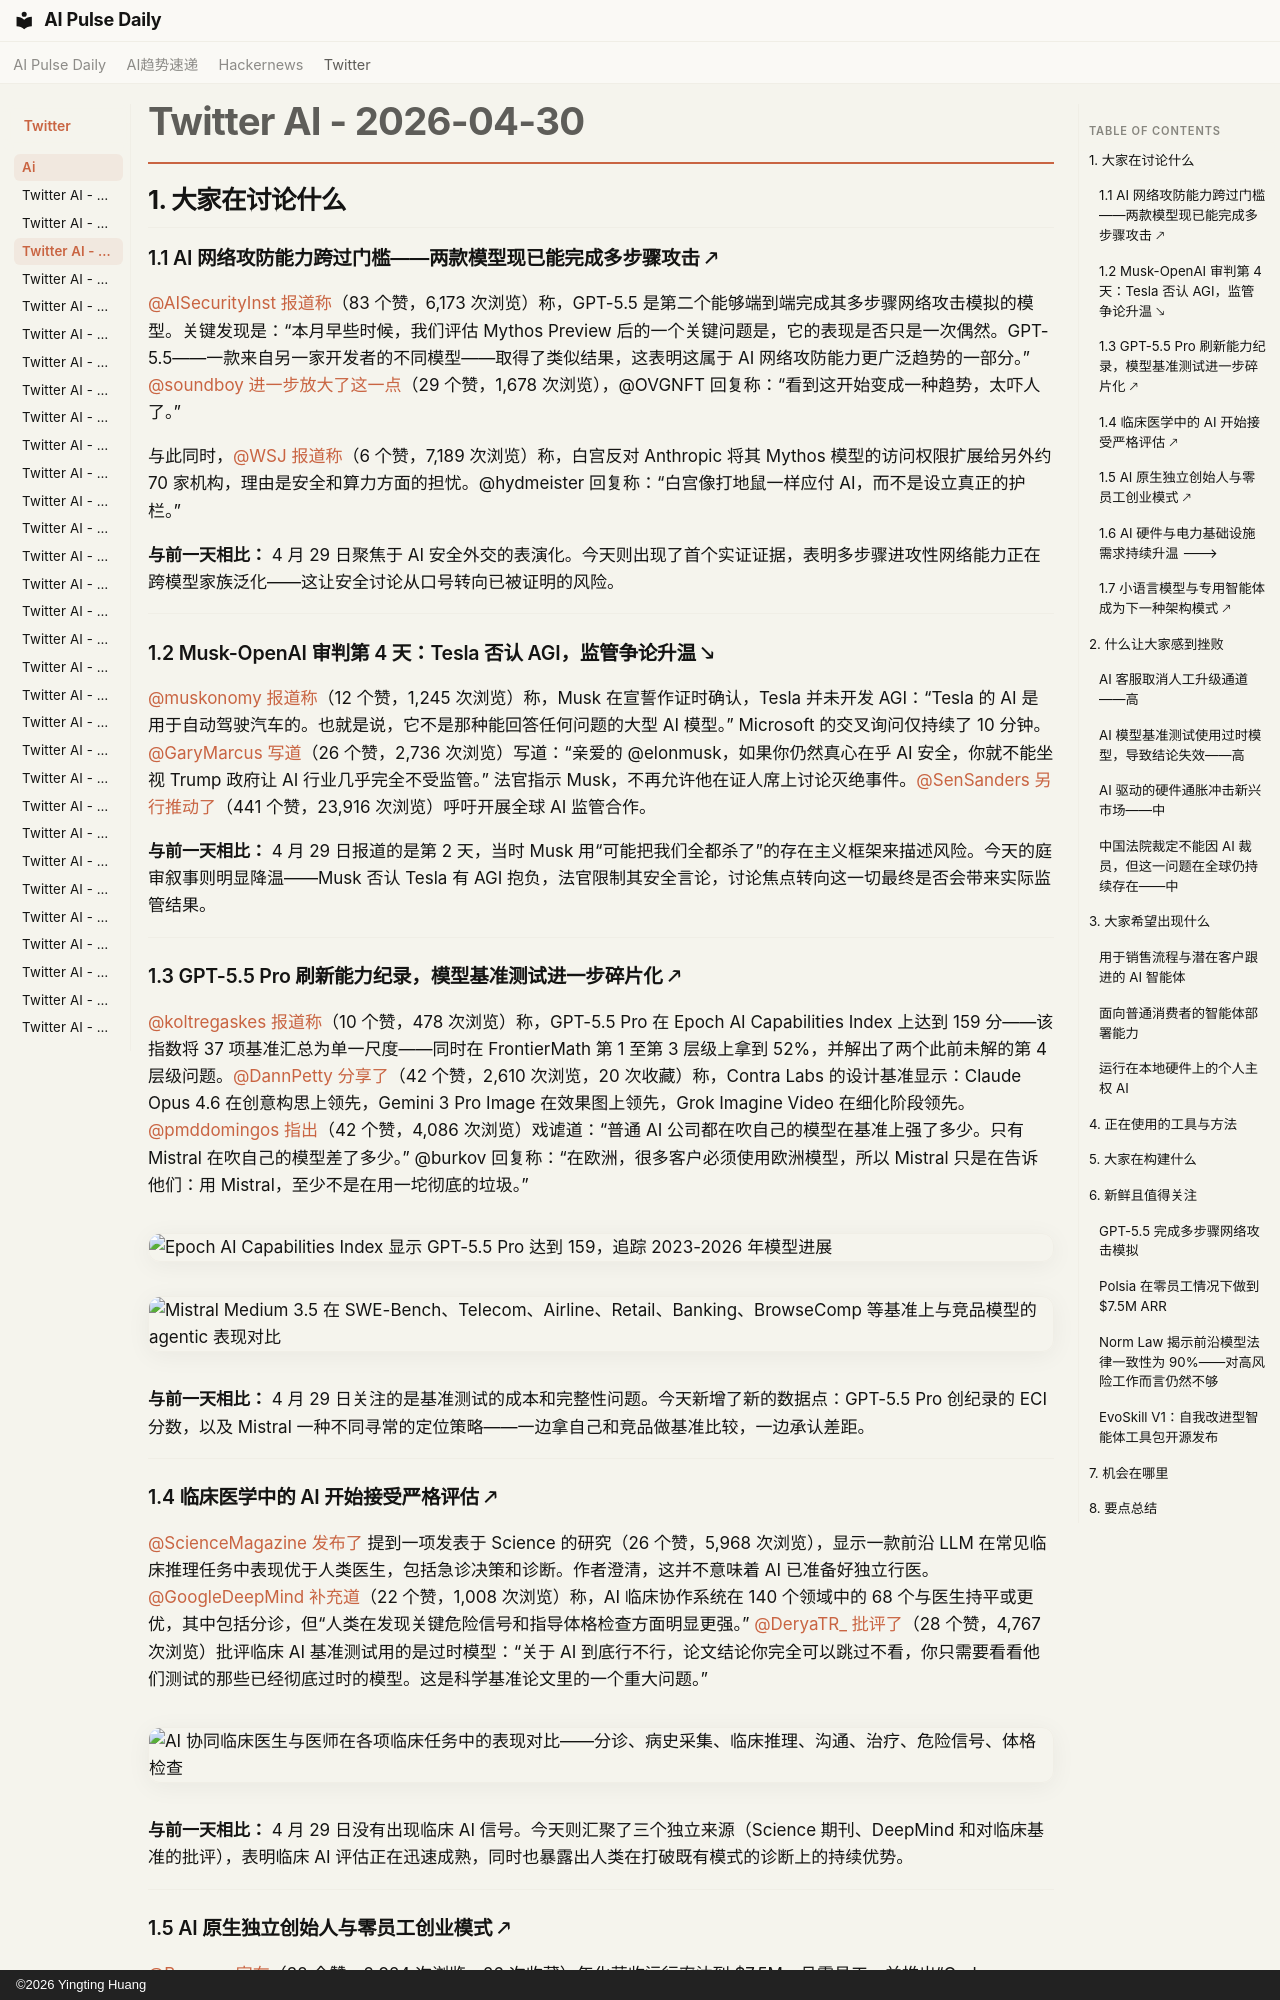

repository: vibewatch/vibewatch.github.io · page: twitter/ai/2026-04-30.zh/index.html · generator: mkdocs · copyright: ©2026 Yingting Huang

# Twitter AI - 2026-04-30

## 1. 大家在讨论什么

### 1.1 AI 网络攻防能力跨过门槛——两款模型现已能完成多步骤攻击 🡕

[@AISecurityInst](https://x.com/AISecurityInst) [报道称](https://x.com/AISecurityInst/status/2049868231049880055)（83 个赞，6,173 次浏览）称，GPT-5.5 是第二个能够端到端完成其多步骤网络攻击模拟的模型。关键发现是：“本月早些时候，我们评估 Mythos Preview 后的一个关键问题是，它的表现是否只是一次偶然。GPT-5.5——一款来自另一家开发者的不同模型——取得了类似结果，这表明这属于 AI 网络攻防能力更广泛趋势的一部分。” [@soundboy](https://x.com/soundboy) [进一步放大了这一点](https://x.com/soundboy/status/2049884275495895352)（29 个赞，1,678 次浏览），@OVGNFT 回复称：“看到这开始变成一种趋势，太吓人了。”

与此同时，[@WSJ](https://x.com/WSJ) [报道称](https://x.com/WSJ/status/2049668774349938691)（6 个赞，7,189 次浏览）称，白宫反对 Anthropic 将其 Mythos 模型的访问权限扩展给另外约 70 家机构，理由是安全和算力方面的担忧。@hydmeister 回复称：“白宫像打地鼠一样应付 AI，而不是设立真正的护栏。”

**与前一天相比：** 4 月 29 日聚焦于 AI 安全外交的表演化。今天则出现了首个实证证据，表明多步骤进攻性网络能力正在跨模型家族泛化——这让安全讨论从口号转向已被证明的风险。

---

### 1.2 Musk-OpenAI 审判第 4 天：Tesla 否认 AGI，监管争论升温 🡖

[@muskonomy](https://x.com/muskonomy) [报道称](https://x.com/muskonomy/status/2049906115769708933)（12 个赞，1,245 次浏览）称，Musk 在宣誓作证时确认，Tesla 并未开发 AGI：“Tesla 的 AI 是用于自动驾驶汽车的。也就是说，它不是那种能回答任何问题的大型 AI 模型。” Microsoft 的交叉询问仅持续了 10 分钟。[@GaryMarcus](https://x.com/GaryMarcus) [写道](https://x.com/GaryMarcus/status/2049952842010751095)（26 个赞，2,736 次浏览）写道：“亲爱的 @elonmusk，如果你仍然真心在乎 AI 安全，你就不能坐视 Trump 政府让 AI 行业几乎完全不受监管。” 法官指示 Musk，不再允许他在证人席上讨论灭绝事件。[@SenSanders](https://x.com/SenSanders) [另行推动了](https://x.com/SenSanders/status/2049956630796628114)（441 个赞，23,916 次浏览）呼吁开展全球 AI 监管合作。

**与前一天相比：** 4 月 29 日报道的是第 2 天，当时 Musk 用“可能把我们全都杀了”的存在主义框架来描述风险。今天的庭审叙事则明显降温——Musk 否认 Tesla 有 AGI 抱负，法官限制其安全言论，讨论焦点转向这一切最终是否会带来实际监管结果。

---

### 1.3 GPT-5.5 Pro 刷新能力纪录，模型基准测试进一步碎片化 🡕

[@koltregaskes](https://x.com/koltregaskes) [报道称](https://x.com/koltregaskes/status/2049632836752449801)（10 个赞，478 次浏览）称，GPT-5.5 Pro 在 Epoch AI Capabilities Index 上达到 159 分——该指数将 37 项基准汇总为单一尺度——同时在 FrontierMath 第 1 至第 3 层级上拿到 52%，并解出了两个此前未解的第 4 层级问题。[@DannPetty](https://x.com/DannPetty) [分享了](https://x.com/DannPetty/status/2049896690673414218)（42 个赞，2,610 次浏览，20 次收藏）称，Contra Labs 的设计基准显示：Claude Opus 4.6 在创意构思上领先，Gemini 3 Pro Image 在效果图上领先，Grok Imagine Video 在细化阶段领先。[@pmddomingos](https://x.com/pmddomingos) [指出](https://x.com/pmddomingos/status/2049910716443099427)（42 个赞，4,086 次浏览）戏谑道：“普通 AI 公司都在吹自己的模型在基准上强了多少。只有 Mistral 在吹自己的模型差了多少。” @burkov 回复称：“在欧洲，很多客户必须使用欧洲模型，所以 Mistral 只是在告诉他们：用 Mistral，至少不是在用一坨彻底的垃圾。”

![Epoch AI Capabilities Index 显示 GPT-5.5 Pro 达到 159，追踪 2023-2026 年模型进展](https://pbs.twimg.com/media/HHHCNBgbEAAx1HB.jpg)

![Mistral Medium 3.5 在 SWE-Bench、Telecom、Airline、Retail、Banking、BrowseComp 等基准上与竞品模型的 agentic 表现对比](https://pbs.twimg.com/media/HHK-7sBbgAA5NTj.jpg)

**与前一天相比：** 4 月 29 日关注的是基准测试的成本和完整性问题。今天新增了新的数据点：GPT-5.5 Pro 创纪录的 ECI 分数，以及 Mistral 一种不同寻常的定位策略——一边拿自己和竞品做基准比较，一边承认差距。

---

### 1.4 临床医学中的 AI 开始接受严格评估 🡕

[@ScienceMagazine](https://x.com/ScienceMagazine) [发布了](https://x.com/ScienceMagazine/status/2049931569276584402) 提到一项发表于 Science 的研究（26 个赞，5,968 次浏览），显示一款前沿 LLM 在常见临床推理任务中表现优于人类医生，包括急诊决策和诊断。作者澄清，这并不意味着 AI 已准备好独立行医。[@GoogleDeepMind](https://x.com/GoogleDeepMind) [补充道](https://x.com/GoogleDeepMind/status/2049867069093474652)（22 个赞，1,008 次浏览）称，AI 临床协作系统在 140 个领域中的 68 个与医生持平或更优，其中包括分诊，但“人类在发现关键危险信号和指导体格检查方面明显更强。” [@DeryaTR_](https://x.com/DeryaTR_) [批评了](https://x.com/DeryaTR_/status/2049606408656613823)（28 个赞，4,767 次浏览）批评临床 AI 基准测试用的是过时模型：“关于 AI 到底行不行，论文结论你完全可以跳过不看，你只需要看看他们测试的那些已经彻底过时的模型。这是科学基准论文里的一个重大问题。”

![AI 协同临床医生与医师在各项临床任务中的表现对比——分诊、病史采集、临床推理、沟通、治疗、危险信号、体格检查](https://pbs.twimg.com/media/HHKWWz6WEAAZ7sh.png)

**与前一天相比：** 4 月 29 日没有出现临床 AI 信号。今天则汇聚了三个独立来源（Science 期刊、DeepMind 和对临床基准的批评），表明临床 AI 评估正在迅速成熟，同时也暴露出人类在打破既有模式的诊断上的持续优势。

---
